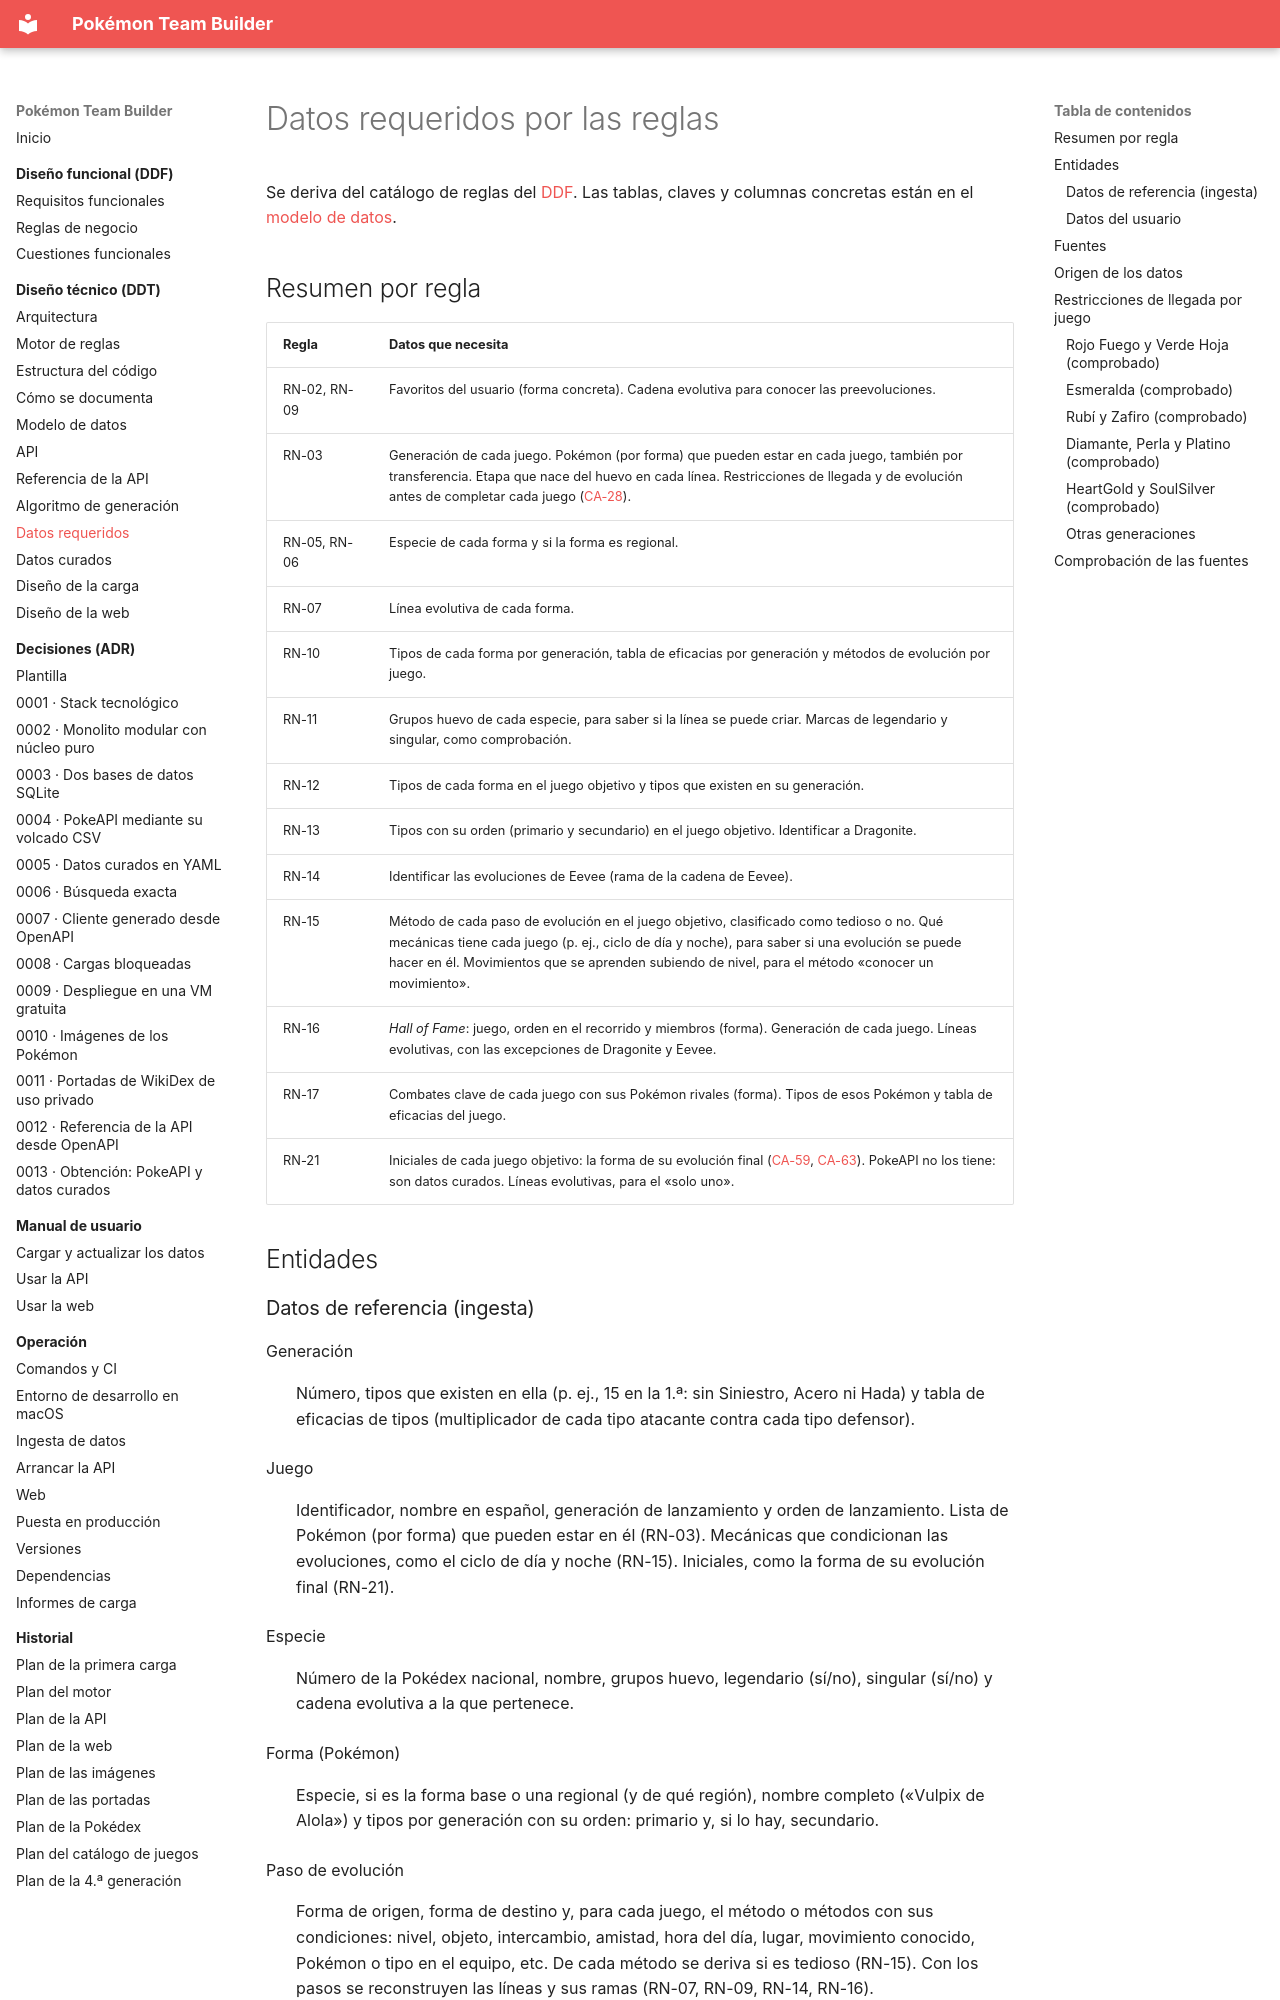

repository: AlbertoMercado/pokemon-team-builder · page: 02-ddt/datos-requeridos/index.html · generator: mkdocs

# Datos requeridos por las reglas

Se deriva del catálogo de reglas del [DDF](../01-ddf/reglas-negocio.md). Las tablas, claves y
columnas concretas están en el [modelo de datos](modelo-datos.md).

## Resumen por regla

| Regla | Datos que necesita |
|-------|--------------------|
| RN-02, RN-09 | Favoritos del usuario (forma concreta). Cadena evolutiva para conocer las preevoluciones. |
| RN-03 | Generación de cada juego. Pokémon (por forma) que pueden estar en cada juego, también por transferencia. Etapa que nace del huevo en cada línea. Restricciones de llegada y de evolución antes de completar cada juego ([CA-28](../01-ddf/cuestiones-abiertas.md#resueltas)). |
| RN-05, RN-06 | Especie de cada forma y si la forma es regional. |
| RN-07 | Línea evolutiva de cada forma. |
| RN-10 | Tipos de cada forma por generación, tabla de eficacias por generación y métodos de evolución por juego. |
| RN-11 | Grupos huevo de cada especie, para saber si la línea se puede criar. Marcas de legendario y singular, como comprobación. |
| RN-12 | Tipos de cada forma en el juego objetivo y tipos que existen en su generación. |
| RN-13 | Tipos con su orden (primario y secundario) en el juego objetivo. Identificar a Dragonite. |
| RN-14 | Identificar las evoluciones de Eevee (rama de la cadena de Eevee). |
| RN-15 | Método de cada paso de evolución en el juego objetivo, clasificado como tedioso o no. Qué mecánicas tiene cada juego (p. ej., ciclo de día y noche), para saber si una evolución se puede hacer en él. Movimientos que se aprenden subiendo de nivel, para el método «conocer un movimiento». |
| RN-16 | *Hall of Fame*: juego, orden en el recorrido y miembros (forma). Generación de cada juego. Líneas evolutivas, con las excepciones de Dragonite y Eevee. |
| RN-17 | Combates clave de cada juego con sus Pokémon rivales (forma). Tipos de esos Pokémon y tabla de eficacias del juego. |
| RN-21 | Iniciales de cada juego objetivo: la forma de su evolución final ([CA-59](../01-ddf/cuestiones-abiertas.md#resueltas), [CA-63](../01-ddf/cuestiones-abiertas.md#resueltas)). PokeAPI no los tiene: son datos curados. Líneas evolutivas, para el «solo uno». |

## Entidades

### Datos de referencia (ingesta)

Generación
:   Número, tipos que existen en ella (p. ej., 15 en la 1.ª: sin Siniestro, Acero ni Hada) y
    tabla de eficacias de tipos (multiplicador de cada tipo atacante contra cada tipo
    defensor).

Juego
:   Identificador, nombre en español, generación de lanzamiento y orden de lanzamiento. Lista
    de Pokémon (por forma) que pueden estar en él (RN-03). Mecánicas que condicionan las
    evoluciones, como el ciclo de día y noche (RN-15). Iniciales, como la forma de su
    evolución final (RN-21).

Especie
:   Número de la Pokédex nacional, nombre, grupos huevo, legendario (sí/no), singular (sí/no)
    y cadena evolutiva a la que pertenece.

Forma (Pokémon)
:   Especie, si es la forma base o una regional (y de qué región), nombre completo
    («Vulpix de Alola») y tipos por generación con su orden: primario y, si lo hay,
    secundario.

Paso de evolución
:   Forma de origen, forma de destino y, para cada juego, el método o métodos con sus
    condiciones: nivel, objeto, intercambio, amistad, hora del día, lugar, movimiento
    conocido, Pokémon o tipo en el equipo, etc. De cada método se deriva si es tedioso
    (RN-15). Con los pasos se reconstruyen las líneas y sus ramas (RN-07, RN-09, RN-14, RN-16).

Movimientos por nivel
:   Para cada forma y juego, los movimientos que aprende subiendo de nivel. Solo se necesitan
    para clasificar las evoluciones que requieren conocer un movimiento (RN-15).

Combate clave
:   Juego, categoría (líder de gimnasio o equivalente, Alto Mando, Campeón, jefe del equipo
    malvado, rival), nombre del entrenador, orden dentro del juego y Pokémon rivales (forma y,
    opcionalmente, nivel). Si el equipo del rival depende del inicial elegido, se guarda cada
    variante (RN-17, [CA-24](../01-ddf/cuestiones-abiertas.md#resueltas)).
